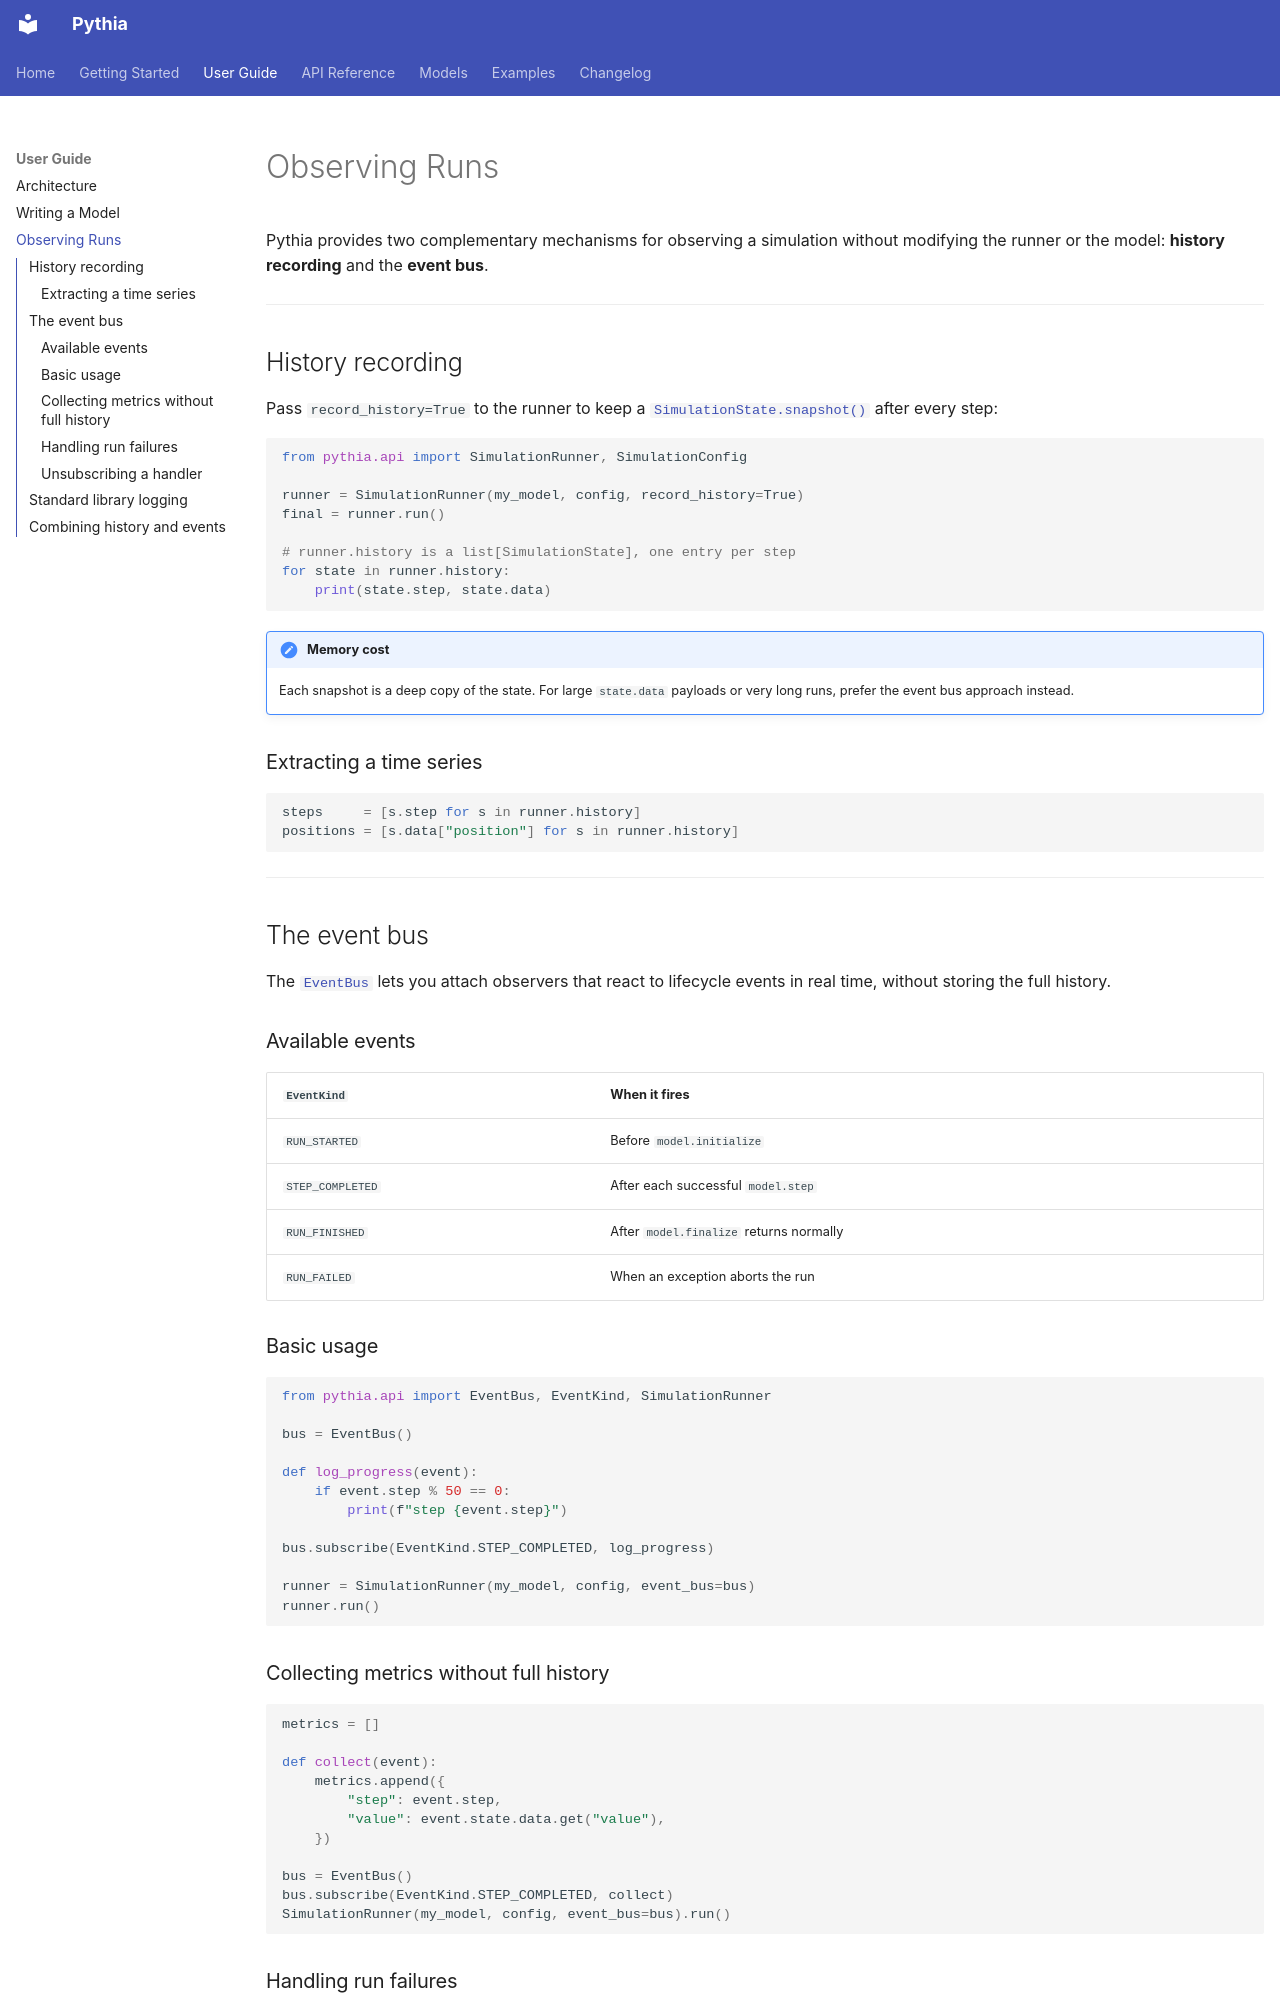

repository: quasylab/pythia · page: guide/observing-runs/index.html · generator: mkdocs

# Observing Runs

Pythia provides two complementary mechanisms for observing a simulation
without modifying the runner or the model: **history recording** and the
**event bus**.

---

## History recording

Pass `record_history=True` to the runner to keep a
[`SimulationState.snapshot()`](../api/state.md) after every step:

```python
from pythia.api import SimulationRunner, SimulationConfig

runner = SimulationRunner(my_model, config, record_history=True)
final = runner.run()

# runner.history is a list[SimulationState], one entry per step
for state in runner.history:
    print(state.step, state.data)
```

!!! note "Memory cost"
    Each snapshot is a deep copy of the state.  For large `state.data`
    payloads or very long runs, prefer the event bus approach instead.

### Extracting a time series

```python
steps     = [s.step for s in runner.history]
positions = [s.data["position"] for s in runner.history]
```

---

## The event bus

The [`EventBus`](../api/events.md) lets you attach observers that react to
lifecycle events in real time, without storing the full history.

### Available events

| `EventKind` | When it fires |
|---|---|
| `RUN_STARTED` | Before `model.initialize` |
| `STEP_COMPLETED` | After each successful `model.step` |
| `RUN_FINISHED` | After `model.finalize` returns normally |
| `RUN_FAILED` | When an exception aborts the run |

### Basic usage

```python
from pythia.api import EventBus, EventKind, SimulationRunner

bus = EventBus()

def log_progress(event):
    if event.step % 50 == 0:
        print(f"step {event.step}")

bus.subscribe(EventKind.STEP_COMPLETED, log_progress)

runner = SimulationRunner(my_model, config, event_bus=bus)
runner.run()
```

### Collecting metrics without full history

```python
metrics = []

def collect(event):
    metrics.append({
        "step": event.step,
        "value": event.state.data.get("value"),
    })

bus = EventBus()
bus.subscribe(EventKind.STEP_COMPLETED, collect)
SimulationRunner(my_model, config, event_bus=bus).run()
```
